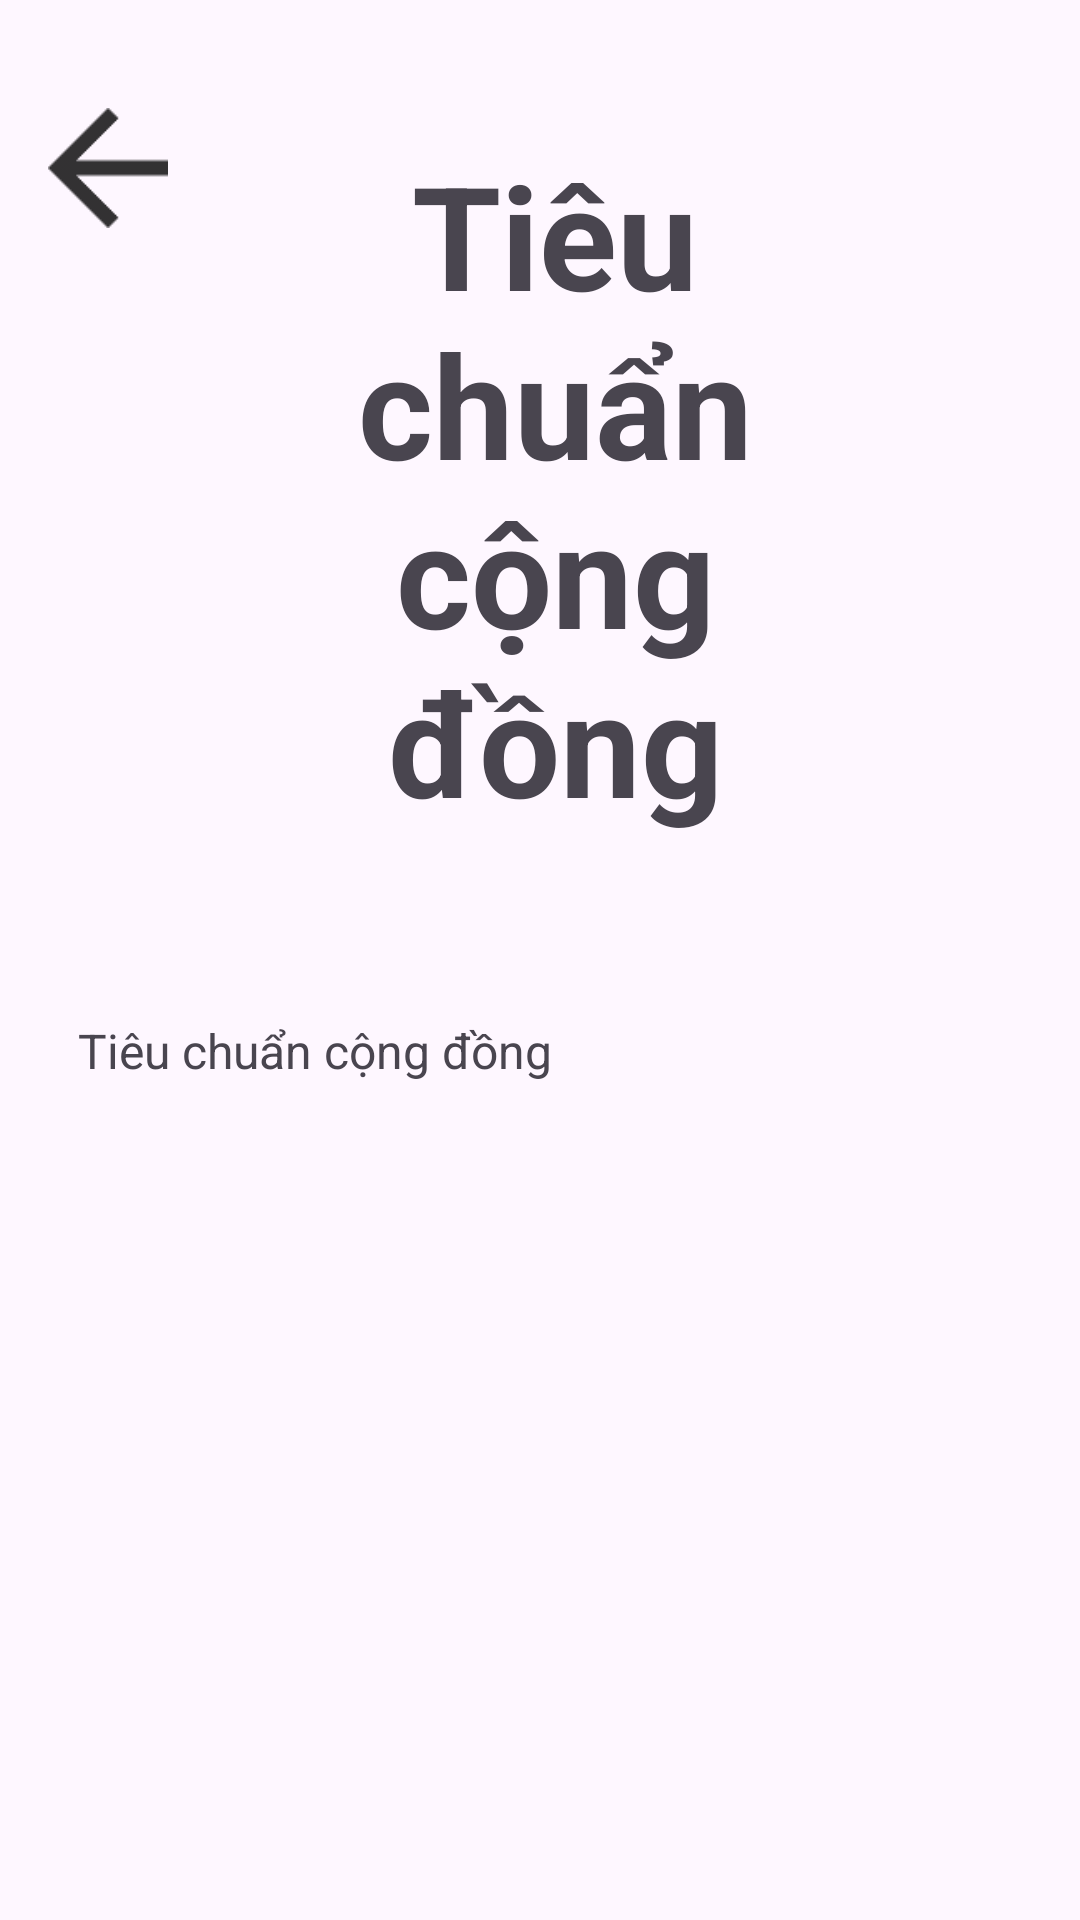

Here is an Android app screen rendered from its layout file. Give the layout XML and the strings, colors and styles it references.
<!-- AndroidManifest.xml: application theme Theme.BTL_Android -->
<!-- res/layout/setting_congdong.xml -->
<?xml version="1.0" encoding="utf-8"?>
<LinearLayout
    xmlns:android="http://schemas.android.com/apk/res/android"
    xmlns:tools="http://schemas.android.com/tools"
    android:orientation="vertical"
    android:layout_width="match_parent"
    android:layout_height="match_parent"
    android:padding="16dp">

  <LinearLayout
      android:layout_width="match_parent"
      android:layout_height="wrap_content"
      tools:ignore="UseCompoundDrawables">
    <ImageView
        android:id="@+id/ivBack"
        android:layout_width="40dp"
        android:layout_height="40dp"
        android:src="@drawable/ic_arrowback"
        android:layout_marginTop="20dp"
        android:layout_marginEnd="20dp"
        tools:ignore="ContentDescription" />

    <TextView
        android:layout_width="match_parent"
        android:layout_height="wrap_content"
        android:gravity="center"
        android:text="@string/CommunityStandards"
        android:textSize="48sp"
        android:textStyle="bold"
        android:layout_marginTop="30dp"
        android:layout_marginBottom="50dp"
        android:layout_marginEnd="50dp"/>
  </LinearLayout>

  <ScrollView
      android:layout_width="match_parent"
      android:layout_height="0dp"
      android:layout_weight="1"
      android:layout_marginBottom="100dp">

    <TextView
        android:id="@+id/tvTerms"
        android:layout_width="match_parent"
        android:layout_height="wrap_content"
        android:text="@string/CommunityStandards"
        android:textSize="16sp"
        android:padding="10dp"/>
  </ScrollView>


</LinearLayout>
<!-- resources referenced by this layout -->
<resources>
  <!-- drawable ic_arrowback: png bitmap (drawable-hdpi, 171 bytes) -->
  <string name="CommunityStandards">Tiêu chuẩn cộng đồng</string>
  <style name="Theme.BTL_Android" parent="Base.Theme.BTL_Android" />
  <style name="Base.Theme.BTL_Android" parent="Theme.Material3.DayNight.NoActionBar">
          
          
          <item name="colorPrimary">#1565C0</item>
          <item name="colorOnPrimary">#FFFFFF</item>
          <item name="colorPrimaryContainer">#D6E4FF</item>
          <item name="colorOnPrimaryContainer">#0D47A1</item>
          <item name="colorSecondary">#FFB300</item>
          <item name="colorOnSecondary">#1A1A1A</item>
          <item name="android:statusBarColor">#00000000</item>
      </style>
</resources>
